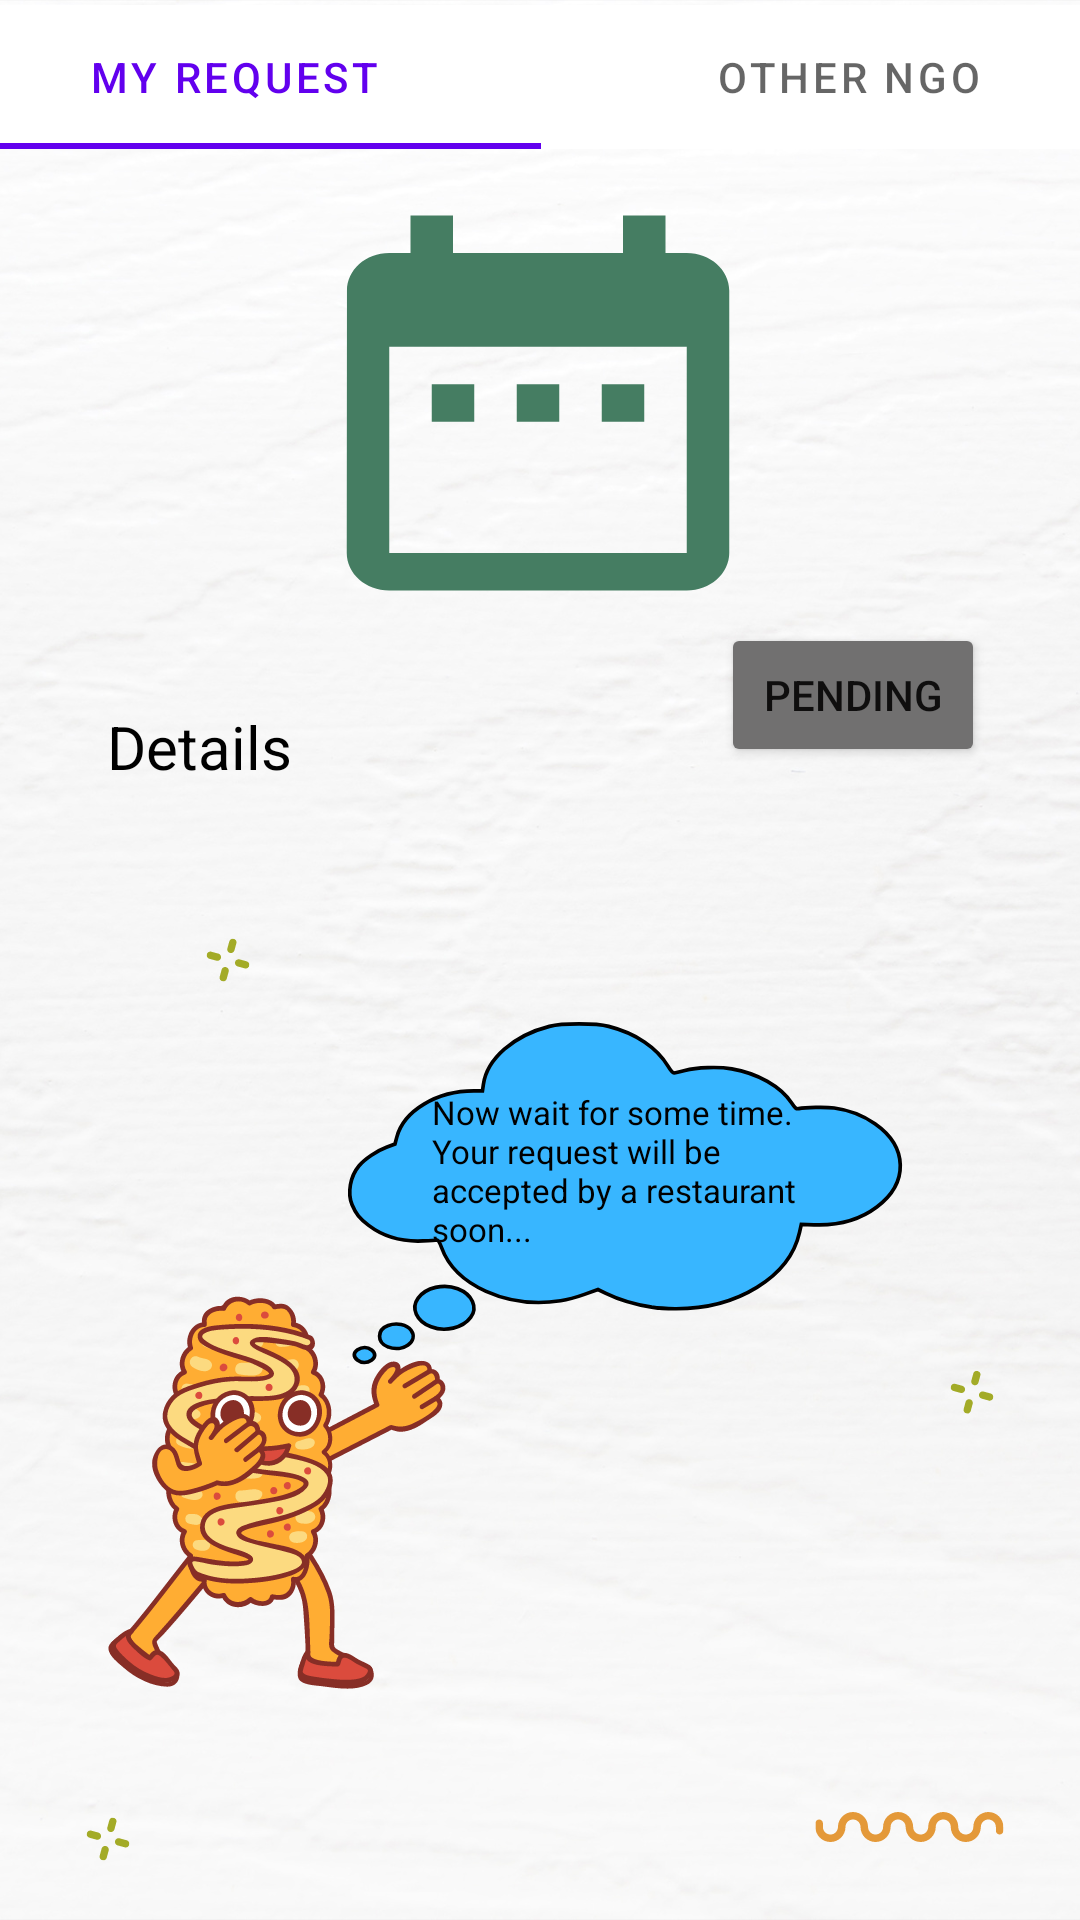

The Android layout XML behind this screen, and the referenced resources:
<!-- AndroidManifest.xml: application theme Theme.FOODWRAP -->
<!-- res/layout/activity_ngo_request.xml -->
<?xml version="1.0" encoding="utf-8"?>
<androidx.constraintlayout.widget.ConstraintLayout xmlns:android="http://schemas.android.com/apk/res/android"
    xmlns:app="http://schemas.android.com/apk/res-auto"
    xmlns:tools="http://schemas.android.com/tools"
    android:layout_width="match_parent"
    android:background="@drawable/raisedrequest"
    android:layout_height="match_parent"
    tools:context=".NgoRequestActivity">

    <TextView
        android:id="@+id/textView5"
        android:layout_width="wrap_content"
        android:layout_height="wrap_content"
        android:background="@drawable/date2"
        android:ems="10"
        app:layout_constraintBottom_toBottomOf="parent"
        app:layout_constraintEnd_toEndOf="parent"
        app:layout_constraintHorizontal_bias="0.497"
        app:layout_constraintStart_toStartOf="parent"
        app:layout_constraintTop_toTopOf="parent"
        app:layout_constraintVertical_bias="0.121" />

    <TextView
        android:textColor="@color/black"
        android:id="@+id/textView4"
        android:layout_width="wrap_content"
        android:layout_height="wrap_content"
        android:text="Details "
        android:textSize="20sp"
        app:layout_constraintBottom_toBottomOf="parent"
        app:layout_constraintEnd_toEndOf="parent"
        app:layout_constraintHorizontal_bias="0.122"
        app:layout_constraintStart_toStartOf="parent"
        app:layout_constraintTop_toTopOf="parent"
        app:layout_constraintVertical_bias="0.384" />

    <TextView
        android:id="@+id/textView6"
        android:layout_width="wrap_content"
        android:layout_height="wrap_content"
        app:layout_constraintBottom_toBottomOf="parent"
        app:layout_constraintEnd_toEndOf="parent"
        app:layout_constraintHorizontal_bias="0.498"
        app:layout_constraintStart_toStartOf="parent"
        app:layout_constraintTop_toTopOf="parent"
        app:layout_constraintVertical_bias="0.223" />

    <com.google.android.material.tabs.TabLayout
        android:layout_width="409dp"
        android:layout_height="wrap_content"
        app:layout_constraintBottom_toBottomOf="parent"
        app:layout_constraintEnd_toEndOf="parent"
        app:layout_constraintStart_toStartOf="parent"
        app:layout_constraintTop_toTopOf="parent"
        app:layout_constraintVertical_bias="0.003">

        <com.google.android.material.tabs.TabItem
            android:layout_width="wrap_content"
            android:layout_height="wrap_content"
            android:text="My Request" />

        <com.google.android.material.tabs.TabItem
            android:layout_width="wrap_content"
            android:layout_height="wrap_content"
            android:text="Other NGO" />


    </com.google.android.material.tabs.TabLayout>

    <Button
        android:id="@+id/button2"
        android:layout_width="wrap_content"
        android:layout_height="wrap_content"
        android:backgroundTint="@color/grey"
        android:text="PENDING"
        app:layout_constraintBottom_toBottomOf="parent"
        app:layout_constraintEnd_toEndOf="parent"
        app:layout_constraintHorizontal_bias="0.883"
        app:layout_constraintStart_toStartOf="parent"
        app:layout_constraintTop_toTopOf="parent"
        app:layout_constraintVertical_bias="0.351" />

    <TextView
        android:id="@+id/textView11"
        android:layout_width="136dp"
        android:layout_height="52dp"
        android:text="Now wait for some time. Your request will be accepted by a restaurant soon..."
        android:textColor="@color/black"
        android:textSize="11sp"
        app:layout_constraintBottom_toBottomOf="parent"
        app:layout_constraintEnd_toEndOf="parent"
        app:layout_constraintHorizontal_bias="0.643"
        app:layout_constraintStart_toStartOf="parent"
        app:layout_constraintTop_toTopOf="parent"
        app:layout_constraintVertical_bias="0.618" />

</androidx.constraintlayout.widget.ConstraintLayout>
<!-- resources referenced by this layout -->
<resources>
  <color name="black">#FF000000</color>
  <color name="grey">#717070</color>
  <!-- drawable date2 (drawable) -->
  <vector android:height="150dp" android:tint="#457D62"
      android:viewportHeight="24" android:viewportWidth="24"
      android:width="170dp" xmlns:android="http://schemas.android.com/apk/res/android">
      <path android:fillColor="@android:color/white" android:pathData="M9,11L7,11v2h2v-2zM13,11h-2v2h2v-2zM17,11h-2v2h2v-2zM19,4h-1L18,2h-2v2L8,4L8,2L6,2v2L5,4c-1.11,0 -1.99,0.9 -1.99,2L3,20c0,1.1 0.89,2 2,2h14c1.1,0 2,-0.9 2,-2L21,6c0,-1.1 -0.9,-2 -2,-2zM19,20L5,20L5,9h14v11z"/>
  </vector>
  <!-- drawable raisedrequest: png bitmap (drawable, 640063 bytes) -->
  <style name="Theme.FOODWRAP" parent="Theme.MaterialComponents.DayNight.DarkActionBar">
          
          <item name="colorPrimary">@color/purple_500</item>
          <item name="colorPrimaryVariant">@color/purple_700</item>
          <item name="colorOnPrimary">@color/white</item>
          
          <item name="colorSecondary">@color/teal_200</item>
          <item name="colorSecondaryVariant">@color/teal_700</item>
          <item name="colorOnSecondary">@color/black</item>
          
          <item name="android:statusBarColor" tools:targetApi="l">?attr/colorPrimaryVariant</item>
          
      </style>
  <color name="purple_500">#FF6200EE</color>
  <color name="purple_700">#FF3700B3</color>
  <color name="white">#FFFFFFFF</color>
  <color name="teal_200">#FF03DAC5</color>
  <color name="teal_700">#FF018786</color>
</resources>
